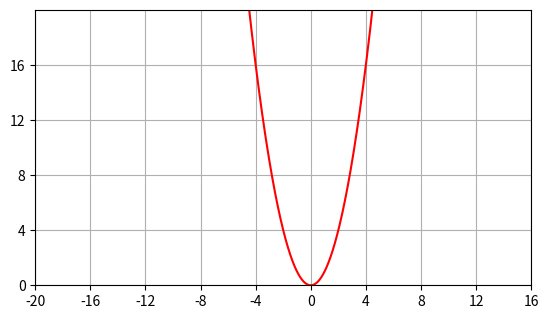

Here is the Python script that generated this plot:
import matplotlib.pyplot as plt
import numpy as np

f = "x**2"

def plotmaker(user_input:str,size:int):
    x = np.arange(-size,size,0.0001)
    y = eval(user_input)
    return [x,y]


to_plt = plotmaker(f,10)

fig = plt.figure()
ax = fig.add_subplot(1, 1, 1)

ax.set_aspect("equal")
# plot the function
ax.plot(to_plt[0],to_plt[1], 'r')
ax.grid()
ax.set_yticks([x for x in range(-20,20,4)])
ax.set_xticks([x for x in range(-20,20,4)])
ax.set_ylim(0,20)

# show the plot

plt.show()